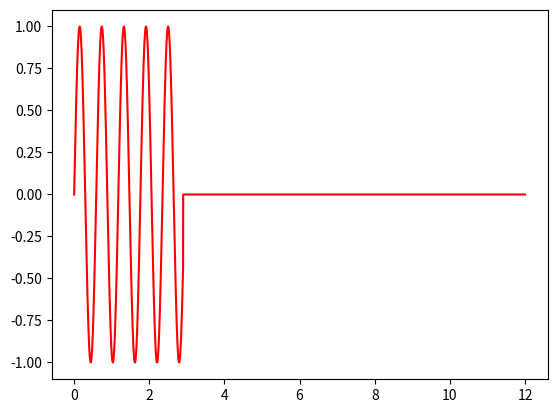

Write Python code to recreate this figure.
#
#	script used to generate
#	sinusoidal signals for use
#	as input in analysis
#
#	modify t and x as you want
#	and run script to generate
#	tab file which can be used
#	in analysis.
#


import matplotlib.pyplot as plt
import os
import numpy as np



def toFile(x,t,fname,description):
#	fname = raw_input('filename: ')
	if os.path.exists(fname):
		print('Overwriting existing file:', fname)
	else:
		print('Writing to file:', fname)
	fobj = open(fname, 'w')
	fobj.write('#\n#\n#\t'+description+'\n#\n#\n')
	n = len(x)
	for i in range(n):
		fobj.write(str(x[i]) + ', ' + str(t[i]) + '\n')
	fobj.close()


def fromFile(fname):

	data = []
	try:
		fobj = open(fname, 'r')

	except OSError as e:
		print('*** file open error:', e)

	else:
		line_number = 1
		for eachLine in fobj:
			tmpNum = []
			tmpStr = ''
			k = 0
			for i in eachLine:
				if i == ' ':
					pass
				elif i == ',':
					if k == 0:
						tmpNum.append(float(tmpStr))
						tmpStr = ''
					else:
						print('\nINPUT ERROR on line: ', line_number)
					k += 1
				elif i == '\n':
					tmpNum.append(float(tmpStr))
					break
				else:
					tmpStr += i
			data.append(tmpNum)
			line_number += 1
		fobj.close()
	return data




if __name__ == '__main__':

	time = 12.
	t = np.arange(0., time, 0.001)

	x = np.sin(1.7*2*np.pi*t)
	x[2900:] = 0.
	
	plt.plot(t,x,'r')
	plt.show()

	toFile(x,t,'tutorial_11-base_motion.tab','base acceleration for tutorial 11')
